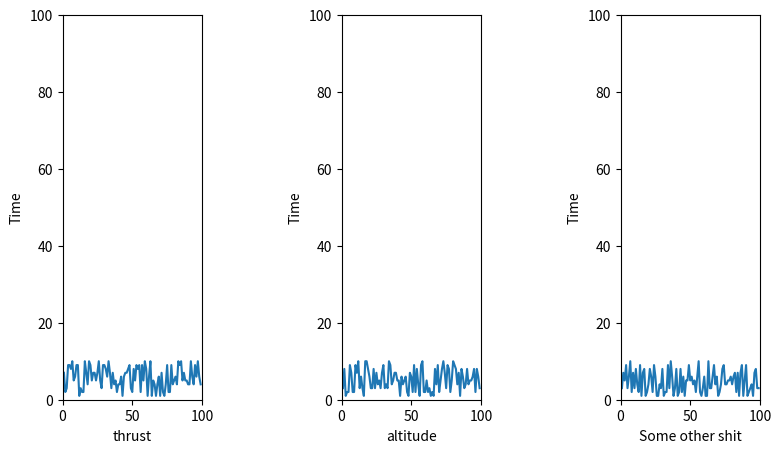

Reproduce this figure in Python.
import random
import matplotlib.pyplot as plt
import numpy as np

import time

def getData(num_data):
    return [random.randint(1, 10) for _ in range(num_data)]

settings = {
    "rows": 1,
    "cols": 3,
    "values": {"thrust": 0,             "altitude": 1,              "Some other shit": 2},
    "axis":   {"thrust":[0],            "altitude": [1],            "Some other shit": [2]},
    "limits": {"thrust": [0, 100, 50],  "altitude": [0, 100, 100],  "Some other shit": [0, 100, 100]}
}

# settings = {
#     "rows": 3,
#     "cols": 3,
#     "values": {
#         "thrust": 0, "altitude": 1, "velocity": 2,
#         "temperature": 3, "pressure": 4, "humidity": 5,
#         "acceleration": 6, "orientation": 7, "energy": 8
#     },
#     "axis": {
#         "thrust": [0, 0], "altitude": [0, 1], "velocity": [0, 2],
#         "temperature": [1, 0], "pressure": [1, 1], "humidity": [1, 2],
#         "acceleration": [2, 0], "orientation": [2, 1], "energy": [2, 2]
#     },
#     "limits": {
#         "thrust": [0, 100, 50], "altitude": [0, 100, 100], "velocity": [0, 500, 250],
#         "temperature": [-50, 50, 0], "pressure": [900, 1100, 1013], "humidity": [0, 100, 50],
#         "acceleration": [-10, 10, 0], "orientation": [0, 360, 180], "energy": [0, 1000, 500]
#     }
# }



if __name__ == '__main__':
    fig, ax = plt.subplots(nrows=settings["rows"], ncols=settings["cols"], figsize=(9, 5))
    plt.subplots_adjust(wspace=1, hspace=0.5)

    x = []
    y = [[] for _ in range(settings["rows"] * settings["cols"])]
    lines = []
    x_lim = 100


    # init
    for name, axis, limit in zip(settings["values"].keys(),
                                 settings["axis"].values(),
                                 settings["limits"].values()):
        
        # print(limit)
        # print(axis)

        line, = ax[*axis].plot([0], [0])
        ax[*axis].set_xlim(0, x_lim)
        ax[*axis].set_ylim(*limit[:-1])
        ax[*axis].set_xlabel(name)
        ax[*axis].set_ylabel("Time")
        lines.append(line)


    fig.canvas.draw()
    backgrounds = []

    IDK = tuple(enumerate(zip(
            settings["values"].values(),
            settings["axis"].values(),
            settings["values"].values(),
            settings["limits"].values(),
            lines,
        )))

    if isinstance(ax, np.ndarray):
        ax = ax.flat
        backgrounds = [fig.canvas.copy_from_bbox(a.bbox) for a in ax]

    else:
        backgrounds = [fig.canvas.copy_from_bbox(ax.bbox)]


    init_time = time.time()

    for step in range(1, 100):
        for background in backgrounds:
            fig.canvas.restore_region(background)

        data = getData(settings["rows"] * settings["cols"])
        x.append(step)

        for idx, (valIdx, axis, vals, limit, line) in IDK:

            y[idx].append(data[valIdx])
            line.set_xdata(x)
            line.set_ydata(y[idx])

            ax[idx].draw_artist(line)

            # expand if needed
            if y[idx][-1] > limit[1]:
                ax[idx].set_ylim(ax[idx].get_ylim()[-1] + limit[-1])
                fig.canvas.draw()
                backgrounds[idx] = fig.canvas.copy_from_bbox(ax[idx].bbox)
            
            if x[-1] > x_lim:
                # print(ax[idx].get_xlim())
                ax[idx].set_xlim(ax[idx].get_xlim()[-1] + x_lim)
                fig.canvas.draw()
                backgrounds[idx] = fig.canvas.copy_from_bbox(ax[idx].bbox)
            
            fig.canvas.blit(ax[idx].bbox)

        plt.pause(0.001)
    plt.pause(0.001)
    print("Time per frame:", (time.time() - init_time)/100)
    # plt.ion()
    
    plt.show()